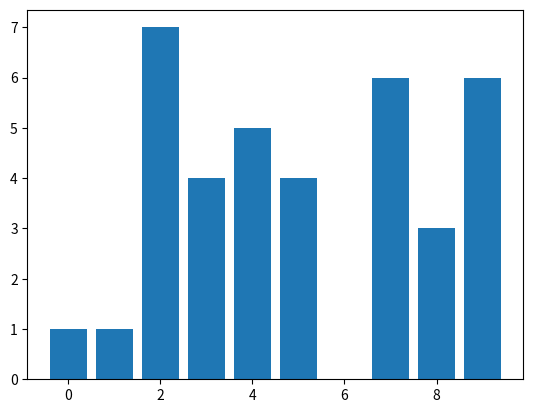

Generate this figure with matplotlib:
# -*- coding: utf-8 -*-
"""
Created on Tue Nov 14 11:43:47 2017

[redacted]
"""

#U nekom razredu ima 20 učenika. Vjerojatnost da učenik dobije odličnu ocijenu
#je 15%. Simulirajte broj odličnih ocijena u 10 razreda, te rezultate prikažite 
#grafički

# [redacted]

import numpy as np
import matplotlib.pyplot as plt

def bernoulli(p):
    u = np.random.rand()
    if u<=p:
        return 1
    else:
        return 0

def binomna(n,p):
    broj = 0
    for i in range(n):
        broj += bernoulli(p)
    return broj

polje = np.zeros(10)
for i in range(10):
    polje[i] = binomna(20, 0.15)
    
plt.bar(range(10), polje)
plt.show()